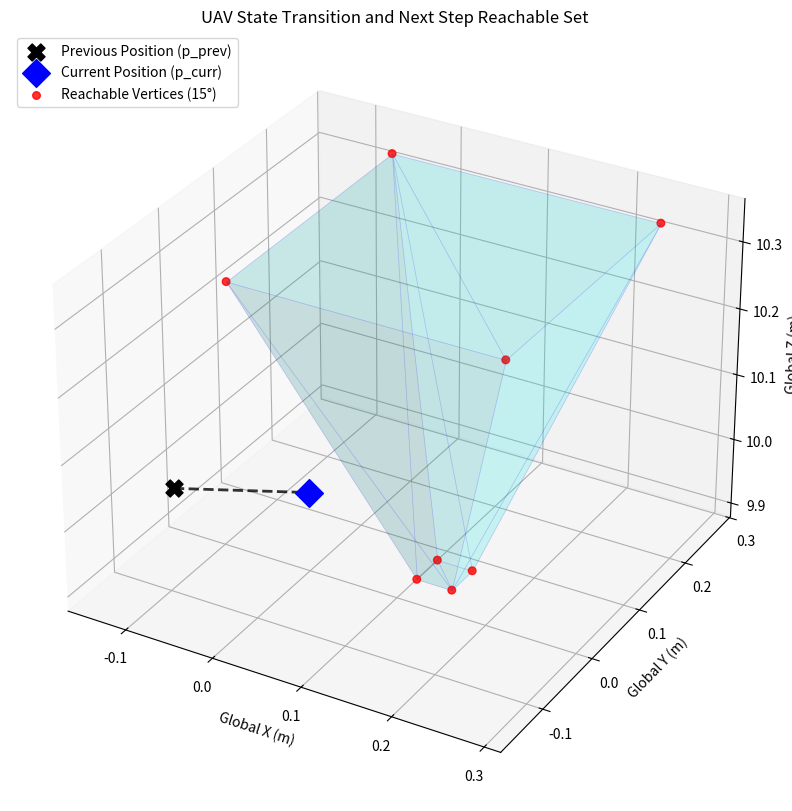

Write the Python code that produced this figure.
import numpy as np
import matplotlib.pyplot as plt
from scipy.spatial import ConvexHull
from mpl_toolkits.mplot3d import Axes3D

def plot_full_uav_sequence(v_curr, p_curr, dt, u1_m, psi=0, tilt_limit_deg=15.0):
    g = 9.81
    limit_rad = np.radians(tilt_limit_deg)
    p_prev = p_curr - v_curr*dt
    
    # 1. State Augmentation: Estimate velocity
    # v_curr = (p_curr - p_prev) / dt
    
    # 2. Generate 16 Reachable Vertices for the NEXT step
    t_limits = [u1_m * 0.2, u1_m * 1.5] 
    phi_limits = [-limit_rad, limit_rad]
    theta_limits = [-limit_rad, limit_rad]
    
    next_vertices = []
    for T in t_limits:
        for phi in phi_limits:
            for theta in theta_limits:
                # Dynamics from your image (at psi=0)
                ax = (np.sin(psi)*np.sin(phi) + np.cos(psi)*np.sin(theta)*np.cos(phi)) * T
                ay = (-np.cos(psi)*np.sin(phi) + np.sin(psi)*np.sin(theta)*np.cos(phi)) * T
                az = -g + (np.cos(theta)*np.cos(phi)) * T
                
                accel = np.array([ax, ay, az])
                p_next = p_curr + v_curr * dt + 0.5 * accel * (dt**2)
                next_vertices.append(p_next)
    
    next_vertices = np.array(next_vertices)
    hull = ConvexHull(next_vertices)
    
    # 3. Plotting Setup
    fig = plt.figure(figsize=(12, 10))
    ax = fig.add_subplot(111, projection='3d')
    
    # --- PLOT 1: PREVIOUS STATE ---
    ax.scatter(p_prev[0], p_prev[1], p_prev[2], 
               color='black', s=150, marker='X', label='Previous Position (p_prev)', zorder=5)
    
    # --- PLOT 2: CURRENT STATE ---
    ax.scatter(p_curr[0], p_curr[1], p_curr[2], 
               color='blue', s=200, marker='D', label='Current Position (p_curr)', zorder=15)
    
    # --- PLOT 3: TRAJECTORY LINE ---
    ax.plot([p_prev[0], p_curr[0]], [p_prev[1], p_curr[1]], [p_prev[2], p_curr[2]], 
            color='black', linestyle='--', linewidth=2, alpha=0.8)

    # --- PLOT 4: REACHABLE VERTICES (Red Dots) ---
    ax.scatter(next_vertices[:, 0], next_vertices[:, 1], next_vertices[:, 2], 
               color='red', s=30, alpha=0.8, label='Reachable Vertices (15°)', zorder=10)
    
    # --- PLOT 5: CONVEX HULL (Transparent Bubble) ---
    for s in hull.simplices:
        ax.plot_trisurf(next_vertices[s, 0], next_vertices[s, 1], next_vertices[s, 2], 
                        alpha=0.1, color='cyan', edgecolor='blue', linewidth=0.5)

    # Adjusting view for visibility
    ax.set_xlabel('Global X (m)')
    ax.set_ylabel('Global Y (m)')
    ax.set_zlabel('Global Z (m)')
    ax.set_title("UAV State Transition and Next Step Reachable Set")
    ax.legend(loc='upper left')

    # Ensure all points are in frame
    all_points = np.vstack([p_prev, p_curr, next_vertices])
    mins = all_points.min(axis=0)
    maxs = all_points.max(axis=0)
    center = (mins + maxs) / 2
    max_range = (maxs - mins).max() / 2.0
    
    ax.set_xlim(center[0] - max_range, center[0] + max_range)
    ax.set_ylim(center[1] - max_range, center[1] + max_range)
    ax.set_zlim(center[2] - max_range, center[2] + max_range)

    plt.show()

# Example: Sharp movement to make the transition clear
p_now = np.array([0, 0, 10])     # Starting at origin
v_cur = np.array([0.6, 0.3, 0]) # Big jump to make states visible
plot_full_uav_sequence(v_cur, p_now, dt=0.2, u1_m=20.0)
